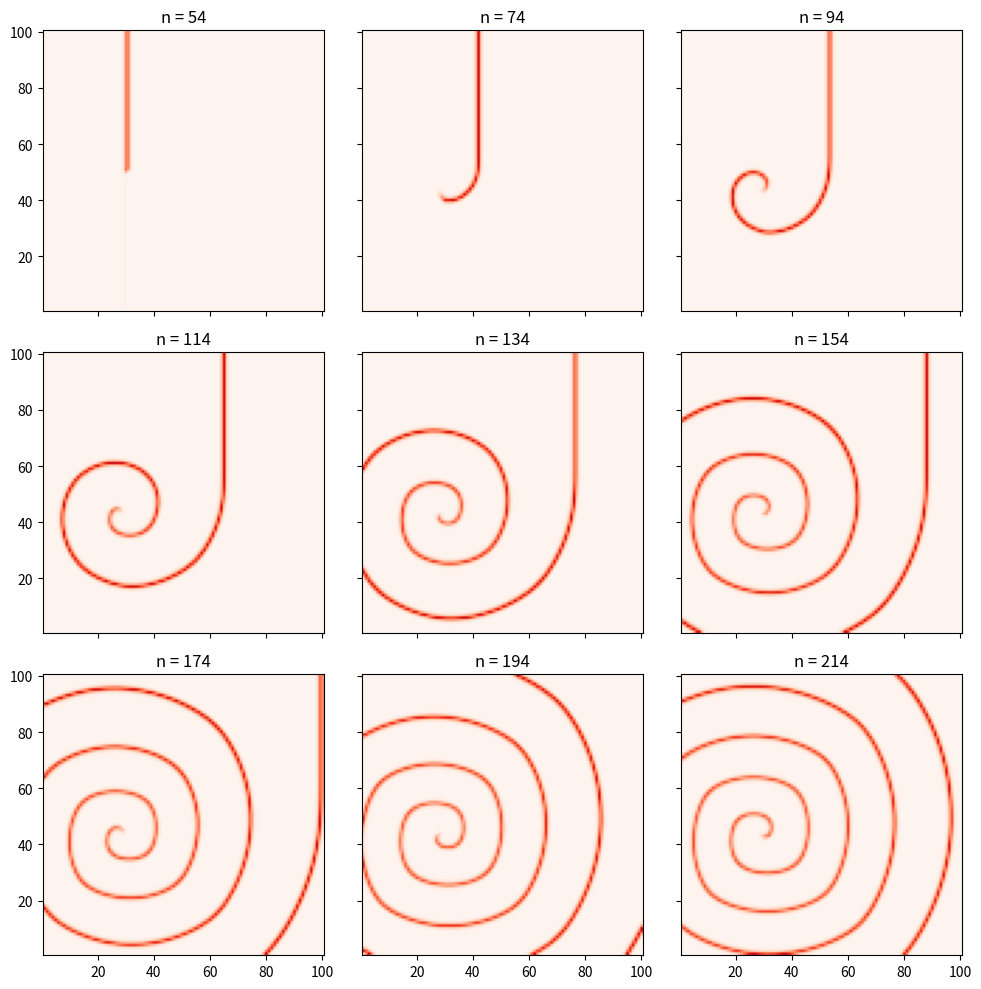

Reproduce this figure in Python.
# Abb. 2.24: Spiralwelle nach einer kurzen Blockade (Buch, Abschnitt 2.5, Gl. 2.35)
# wie Abb. 2.23, aber in den Schritten 50 bis 52 ist die Kopplung d im Gebiet [28, 30] x [1, 50] null: die Welle bricht und rotiert
# (c) 2026 Philipp Kügler · Programm zum Buch „Dynamische Systeme in den Lebenswissenschaften“ · MIT-Lizenz (siehe LICENSE)
import numpy as np
import matplotlib.pyplot as plt

a, b, c, k, d = 0.89, 0.6, 0.28, 0.02, 0.4
f1 = lambda y1, y2: y1**2 * np.exp(y2 - y1) + k
y1r, y2r = 0.2, c / (1 - a)
for _ in range(180):                                   # Ruhezustand der einzelnen Zelle
    y1r, y2r = f1(y1r, y2r), a * y2r - b * y1r + c

def ebene(blockade, schritte, Z=100):
    """Z x Z Zellen, Rand ohne Fluss; linker Rand (i = 1) startet erregt. Liste der Zustände y1 für n = 0, 1, 2, ..."""
    Y1 = np.full((Z, Z), y1r); Y2 = np.full((Z, Z), y2r); Y1[0, :] = 0.3
    vor, zur = np.r_[1:Z, Z - 1], np.r_[0, 0:Z - 1]     # Nachbarindizes, am Rand die Zelle selbst
    zustaende = [Y1.copy()]
    for n in range(1, schritte + 1):
        D = np.full((Z, Z), d)
        if blockade and 50 <= n <= 52:
            D[27:30, 0:50] = 0                            # Blockade im Gebiet [28, 30] x [1, 50]
        F = f1(Y1, Y2)
        Y1neu = (1 - D) * F + D / 4 * (F[vor, :] + F[zur, :] + F[:, vor] + F[:, zur])
        Y2 = a * Y2 - b * Y1 + c
        Y1 = Y1neu
        zustaende.append(Y1.copy())
    return zustaende

Y = ebene(True, 301)
fig, axs = plt.subplots(3, 3, figsize=(10, 10), sharex=True, sharey=True)
for ax, n in zip(axs.flat, range(54, 215, 20)):
    ax.imshow(Y[n].T, origin="lower", cmap="Reds", extent=(0.5, 100.5, 0.5, 100.5), vmin=0, vmax=4)
    ax.set_title(f"n = {n}")
erregt = [int((Y[n] > 1).sum()) for n in (100, 200, 300)]
print("Zahl der erregten Zellen bei n = 100, 200, 300:", erregt, " -> die Erregung hört nicht auf")
plt.tight_layout()
plt.show()
